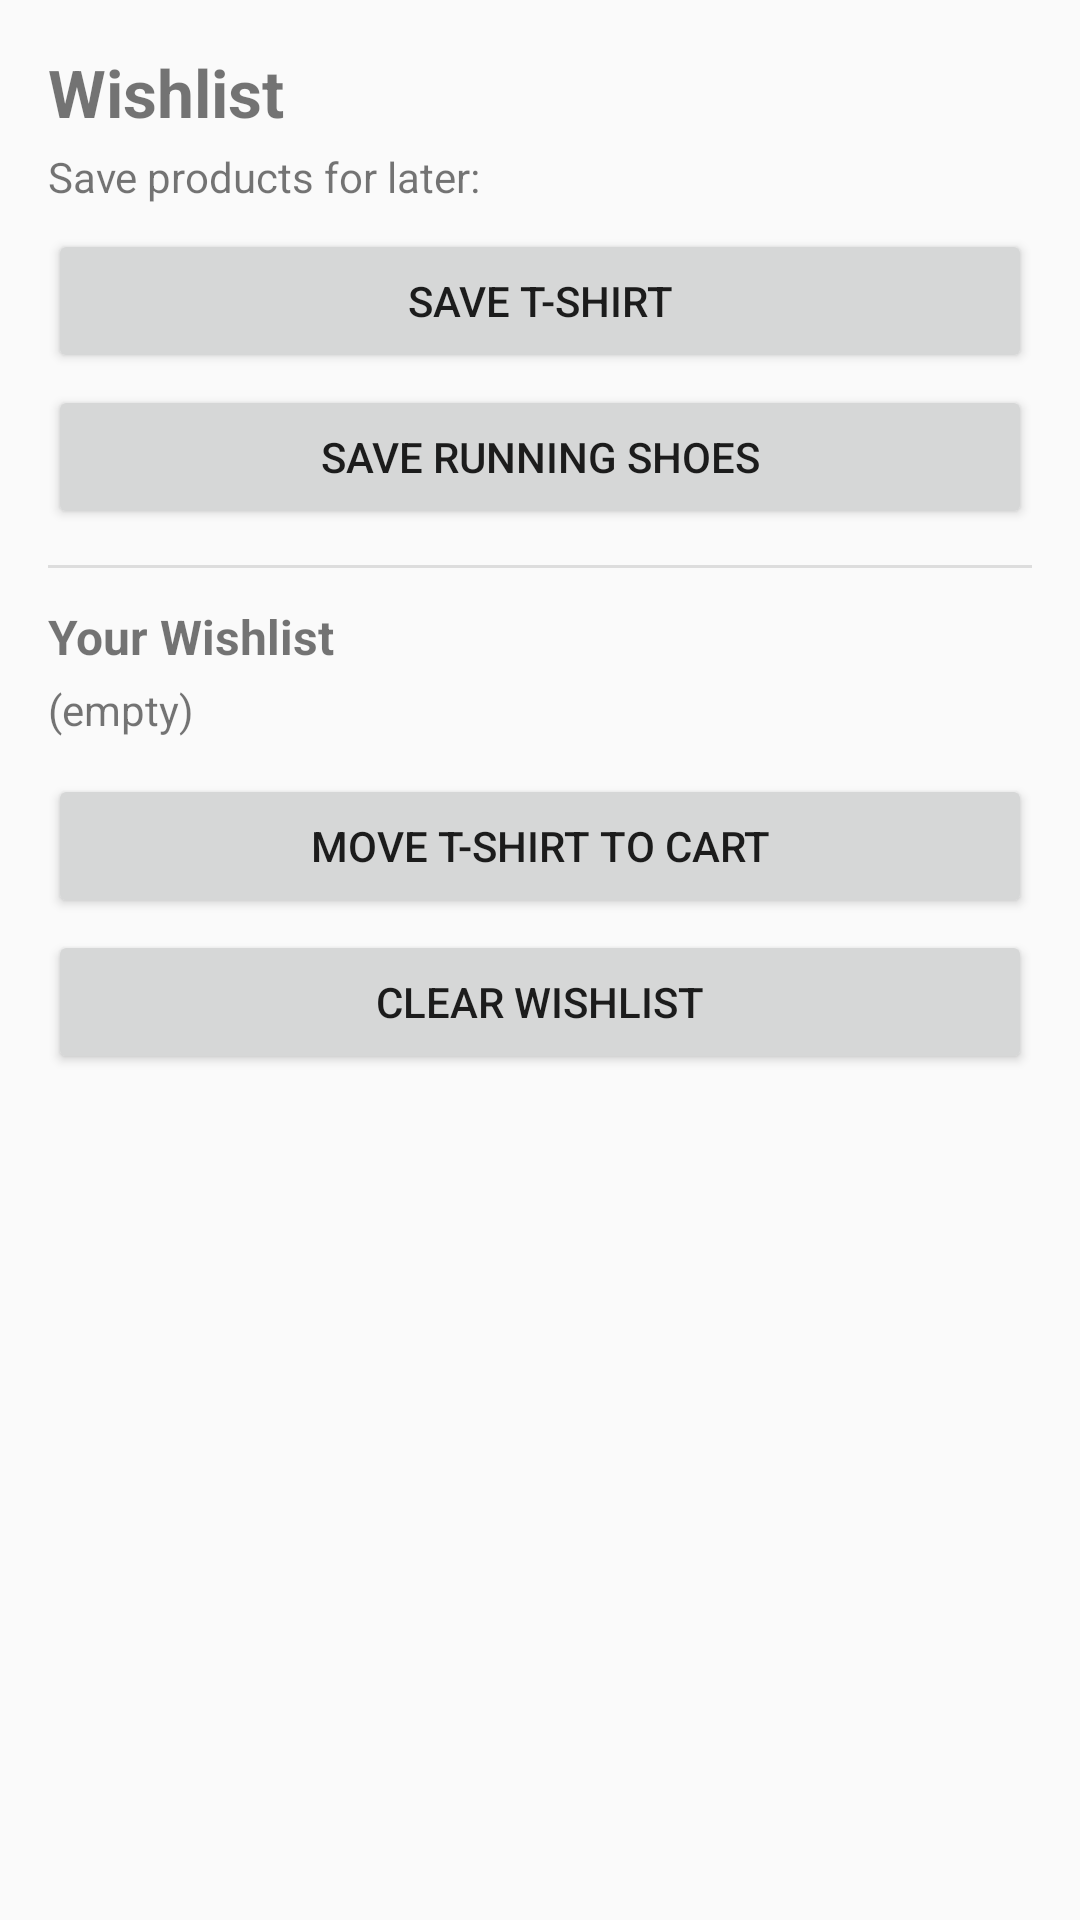

Produce the Android XML layout that renders to this screen, including the resource entries it uses.
<!-- AndroidManifest.xml: application theme Theme.Shopping_cart_sdk -->
<!-- res/layout/fragment_dashboard.xml -->
<?xml version="1.0" encoding="utf-8"?>
<ScrollView xmlns:android="http://schemas.android.com/apk/res/android"
    android:layout_width="match_parent"
    android:layout_height="match_parent">

    <LinearLayout
        android:layout_width="match_parent"
        android:layout_height="wrap_content"
        android:orientation="vertical"
        android:padding="16dp">

        <TextView
            android:layout_width="match_parent"
            android:layout_height="wrap_content"
            android:text="Wishlist"
            android:textSize="22sp"
            android:textStyle="bold"
            android:layout_marginBottom="4dp" />

        <TextView
            android:layout_width="match_parent"
            android:layout_height="wrap_content"
            android:text="Save products for later:"
            android:textSize="14sp"
            android:layout_marginBottom="8dp" />

        <Button
            android:id="@+id/btn_wish_shirt"
            android:layout_width="match_parent"
            android:layout_height="wrap_content"
            android:text="Save T-Shirt"
            android:layout_marginBottom="4dp" />

        <Button
            android:id="@+id/btn_wish_shoes"
            android:layout_width="match_parent"
            android:layout_height="wrap_content"
            android:text="Save Running Shoes"
            android:layout_marginBottom="12dp" />

        <View
            android:layout_width="match_parent"
            android:layout_height="1dp"
            android:background="#DDDDDD"
            android:layout_marginBottom="12dp" />

        <TextView
            android:layout_width="match_parent"
            android:layout_height="wrap_content"
            android:text="Your Wishlist"
            android:textSize="16sp"
            android:textStyle="bold"
            android:layout_marginBottom="4dp" />

        <TextView
            android:id="@+id/tv_wishlist_items"
            android:layout_width="match_parent"
            android:layout_height="wrap_content"
            android:text="(empty)"
            android:textSize="14sp"
            android:layout_marginBottom="12dp" />

        <Button
            android:id="@+id/btn_move_shirt"
            android:layout_width="match_parent"
            android:layout_height="wrap_content"
            android:text="Move T-Shirt to Cart"
            android:layout_marginBottom="4dp" />

        <Button
            android:id="@+id/btn_clear_wishlist"
            android:layout_width="match_parent"
            android:layout_height="wrap_content"
            android:text="Clear Wishlist" />

    </LinearLayout>
</ScrollView>
<!-- resources referenced by this layout -->
<resources>
  <style name="Theme.Shopping_cart_sdk" parent="Theme.AppCompat.DayNight.NoActionBar" />
</resources>
